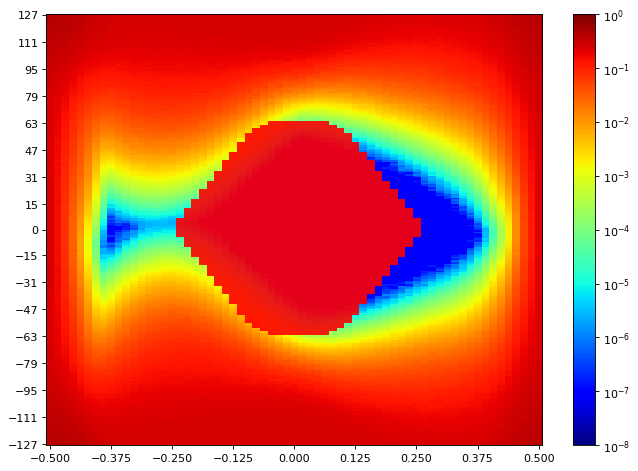

The table this chart was drawn from, first rows:
SW Version, 2020.2.2
Date and Time Started, 2022-Jun-08 20:05:31
Date and Time Ended, 2022-Jun-08 20:06:17
Scan Name, Scan 154
Link Settings, 
Reset RX After Applying Settings, false
Open Area, 2068
Horizontal Opening, 33
Horizontal Percentage, 50.77
Vertical Opening, 91
Vertical Percentage, 35.29
Dwell, BER
Dwell BER, 1e-5
Dwell Time, 0
Horizontal Increment, 1
Horizontal Range, -0.500 UI to 0.500 UI
Vertical Increment, 1
Vertical Range, 100%
Misc Info, ELF Version: 0x0009 SVN: 16356
Scan Start
2d statistical, -32, -31, -30, -29, -28, -27, -26, -25, -24, -23, -22, -21, -20, -19, -18, -17, -16, -15, -14, -13, -12, -11, -10
127, 0.4072, 0.4059, 0.3942, 0.3817, 0.3525, 0.324, 0.3003, 0.2835, 0.2675, 0.2527, 0.247, 0.2475, 0.245, 0.2478, 0.247, 0.2466, 0.2463, 0.2494, 0.2487, 0.2491, 0.2476, 0.2484, 0.2494
126, 0.4112, 0.4063, 0.3912, 0.3717, 0.3486, 0.3195, 0.2979, 0.2815, 0.2596, 0.2528, 0.2473, 0.2475, 0.246, 0.2467, 0.2451, 0.247, 0.2467, 0.2472, 0.2467, 0.2488, 0.2504, 0.2491, 0.2491
125, 0.4055, 0.3984, 0.392, 0.3693, 0.3492, 0.3165, 0.2953, 0.2802, 0.2634, 0.2538, 0.2481, 0.2427, 0.2447, 0.2469, 0.2466, 0.2447, 0.2463, 0.2462, 0.2464, 0.2479, 0.249, 0.2476, 0.2487
124, 0.4055, 0.3961, 0.385, 0.3647, 0.3405, 0.3115, 0.2928, 0.2736, 0.2616, 0.2496, 0.2464, 0.2457, 0.2451, 0.2457, 0.2447, 0.246, 0.2464, 0.2462, 0.2487, 0.246, 0.2464, 0.2491, 0.2484
123, 0.4012, 0.3923, 0.3864, 0.3638, 0.3352, 0.3105, 0.2922, 0.2705, 0.2583, 0.2478, 0.2459, 0.2441, 0.2459, 0.2437, 0.2418, 0.2454, 0.2462, 0.2448, 0.2457, 0.2459, 0.2464, 0.2472, 0.2493
122, 0.3988, 0.3897, 0.3835, 0.3596, 0.3325, 0.3105, 0.2862, 0.2714, 0.2578, 0.2467, 0.2412, 0.2427, 0.2434, 0.2424, 0.2435, 0.2429, 0.2431, 0.2448, 0.2451, 0.2424, 0.2453, 0.2462, 0.2482
121, 0.3905, 0.3916, 0.3814, 0.3587, 0.3338, 0.2994, 0.2842, 0.2707, 0.2517, 0.2441, 0.2421, 0.2422, 0.2431, 0.2418, 0.2412, 0.2428, 0.2441, 0.2431, 0.2445, 0.246, 0.2454, 0.2453, 0.2469
120, 0.3938, 0.3842, 0.3765, 0.3507, 0.3295, 0.3016, 0.2781, 0.2672, 0.2528, 0.2432, 0.2388, 0.2419, 0.2405, 0.2416, 0.2394, 0.2416, 0.2422, 0.2419, 0.2437, 0.2429, 0.2447, 0.2478, 0.2473
119, 0.389, 0.385, 0.3654, 0.3504, 0.3238, 0.2942, 0.2764, 0.2589, 0.2476, 0.2394, 0.2373, 0.2381, 0.2415, 0.2376, 0.2391, 0.2395, 0.2404, 0.2414, 0.2416, 0.2408, 0.2425, 0.2437, 0.2451
118, 0.3839, 0.3741, 0.3667, 0.3448, 0.3183, 0.2924, 0.2734, 0.2612, 0.2462, 0.2383, 0.2346, 0.2376, 0.2359, 0.2347, 0.2391, 0.2379, 0.2366, 0.2399, 0.2391, 0.2418, 0.2428, 0.2427, 0.2453
117, 0.3839, 0.3693, 0.3625, 0.3371, 0.3091, 0.2866, 0.2668, 0.2579, 0.2427, 0.2359, 0.2337, 0.2345, 0.2369, 0.2365, 0.2361, 0.2338, 0.2368, 0.2377, 0.239, 0.239, 0.2422, 0.2428, 0.2412
116, 0.3775, 0.3654, 0.3543, 0.3319, 0.311, 0.2884, 0.2639, 0.2544, 0.2391, 0.235, 0.2321, 0.233, 0.2338, 0.2326, 0.235, 0.2346, 0.2338, 0.2306, 0.2372, 0.2376, 0.2397, 0.2421, 0.2447
115, 0.3741, 0.3641, 0.3513, 0.3269, 0.3052, 0.2821, 0.2616, 0.2513, 0.2404, 0.2319, 0.2284, 0.2295, 0.2321, 0.2301, 0.2309, 0.2338, 0.2319, 0.2333, 0.2342, 0.2377, 0.2345, 0.2394, 0.2392
114, 0.3657, 0.3574, 0.343, 0.32, 0.3001, 0.2779, 0.2584, 0.2401, 0.2317, 0.2295, 0.2268, 0.2274, 0.229, 0.2246, 0.2278, 0.2299, 0.2297, 0.227, 0.2313, 0.2297, 0.2365, 0.2355, 0.2369
113, 0.3651, 0.3568, 0.3456, 0.321, 0.2966, 0.2753, 0.255, 0.2432, 0.2288, 0.2251, 0.2239, 0.2239, 0.2239, 0.2279, 0.2281, 0.2288, 0.2299, 0.2279, 0.227, 0.2288, 0.2322, 0.2365, 0.2339
112, 0.3609, 0.3448, 0.3309, 0.3124, 0.2884, 0.2661, 0.2505, 0.2377, 0.2227, 0.2214, 0.223, 0.2241, 0.2257, 0.2218, 0.2206, 0.2274, 0.2257, 0.2258, 0.2327, 0.2304, 0.2317, 0.2311, 0.2338
111, 0.3568, 0.3495, 0.3287, 0.307, 0.28, 0.2599, 0.2459, 0.2302, 0.2235, 0.2222, 0.2171, 0.2207, 0.2232, 0.2219, 0.222, 0.2206, 0.2249, 0.2259, 0.2247, 0.2239, 0.2295, 0.2293, 0.231
110, 0.3528, 0.3439, 0.329, 0.3089, 0.2815, 0.2487, 0.2451, 0.2258, 0.2182, 0.2149, 0.2124, 0.2153, 0.2193, 0.2179, 0.2161, 0.2157, 0.2209, 0.2231, 0.2203, 0.2253, 0.2269, 0.2258, 0.2291
109, 0.3468, 0.3368, 0.3207, 0.301, 0.2751, 0.2491, 0.2322, 0.2283, 0.2127, 0.2146, 0.2144, 0.2105, 0.2124, 0.2124, 0.2186, 0.2133, 0.2173, 0.2194, 0.218, 0.2212, 0.2241, 0.221, 0.2254
108, 0.3436, 0.3322, 0.3207, 0.2901, 0.2705, 0.2466, 0.2259, 0.2169, 0.2078, 0.2111, 0.2072, 0.2113, 0.2099, 0.2076, 0.2166, 0.2152, 0.216, 0.2148, 0.2151, 0.2207, 0.2156, 0.2181, 0.22
107, 0.3399, 0.3277, 0.3091, 0.2915, 0.2617, 0.2376, 0.2199, 0.2156, 0.2087, 0.2056, 0.2072, 0.2053, 0.2046, 0.2082, 0.2082, 0.2061, 0.2126, 0.2076, 0.2131, 0.2141, 0.2137, 0.2168, 0.2171
106, 0.3346, 0.3235, 0.305, 0.2762, 0.2535, 0.2297, 0.2132, 0.2075, 0.1983, 0.2025, 0.2026, 0.2022, 0.1992, 0.2076, 0.2087, 0.2011, 0.2073, 0.2064, 0.2086, 0.2096, 0.2122, 0.2097, 0.2126
105, 0.3309, 0.318, 0.2975, 0.2788, 0.2499, 0.2331, 0.2102, 0.1999, 0.1986, 0.1983, 0.1983, 0.1966, 0.2, 0.2012, 0.1994, 0.2032, 0.2049, 0.196, 0.2043, 0.2087, 0.2013, 0.2077, 0.2147
104, 0.3264, 0.3073, 0.2957, 0.2696, 0.2399, 0.2181, 0.2044, 0.1937, 0.1863, 0.1925, 0.193, 0.1931, 0.1967, 0.1987, 0.1945, 0.1988, 0.1938, 0.1976, 0.1977, 0.2009, 0.203, 0.2071, 0.2066
103, 0.3238, 0.299, 0.2868, 0.2626, 0.2326, 0.2118, 0.1951, 0.1889, 0.1804, 0.1888, 0.1881, 0.1864, 0.1934, 0.1877, 0.1915, 0.1955, 0.1936, 0.194, 0.1945, 0.195, 0.2019, 0.2025, 0.2
102, 0.3183, 0.2959, 0.2838, 0.2524, 0.2288, 0.2149, 0.1925, 0.1833, 0.1792, 0.1833, 0.1815, 0.1816, 0.1809, 0.1918, 0.1853, 0.1881, 0.1929, 0.1847, 0.1954, 0.1902, 0.1916, 0.1949, 0.1946
101, 0.3146, 0.2975, 0.2768, 0.2482, 0.2231, 0.2062, 0.1863, 0.1772, 0.1713, 0.1771, 0.1816, 0.1837, 0.1809, 0.1869, 0.189, 0.1836, 0.1878, 0.183, 0.1875, 0.1901, 0.1888, 0.194, 0.1895
100, 0.3115, 0.2905, 0.2722, 0.2418, 0.2148, 0.1935, 0.184, 0.1692, 0.1717, 0.1684, 0.1688, 0.1816, 0.178, 0.1812, 0.1774, 0.1774, 0.1829, 0.1833, 0.1812, 0.181, 0.1859, 0.1841, 0.1838
99, 0.3048, 0.2798, 0.2643, 0.2372, 0.2117, 0.1883, 0.1752, 0.1724, 0.1606, 0.1586, 0.1626, 0.173, 0.1744, 0.1738, 0.1757, 0.1766, 0.1782, 0.176, 0.176, 0.1796, 0.1765, 0.1816, 0.1744
98, 0.2947, 0.2817, 0.2614, 0.2274, 0.2087, 0.1835, 0.1658, 0.1552, 0.1579, 0.1568, 0.1609, 0.1705, 0.1695, 0.1646, 0.167, 0.1702, 0.1742, 0.169, 0.1741, 0.1729, 0.1741, 0.1796, 0.1679
97, 0.2964, 0.2805, 0.256, 0.2213, 0.1956, 0.1758, 0.1724, 0.1544, 0.1557, 0.1507, 0.1613, 0.1602, 0.166, 0.1636, 0.1675, 0.1694, 0.1719, 0.164, 0.1677, 0.1689, 0.1654, 0.1666, 0.1637
96, 0.294, 0.2684, 0.2541, 0.2158, 0.1877, 0.1765, 0.164, 0.1464, 0.144, 0.1538, 0.147, 0.1569, 0.1567, 0.1596, 0.1604, 0.1594, 0.1654, 0.1633, 0.1646, 0.1668, 0.1657, 0.1602, 0.1677
95, 0.2924, 0.2658, 0.2386, 0.211, 0.181, 0.1702, 0.1563, 0.1495, 0.1392, 0.1482, 0.1508, 0.1563, 0.1566, 0.1539, 0.1581, 0.1617, 0.1611, 0.1542, 0.1594, 0.1577, 0.1635, 0.1575, 0.1549
94, 0.2823, 0.2656, 0.238, 0.211, 0.1759, 0.1581, 0.1516, 0.1399, 0.1398, 0.1438, 0.1484, 0.1523, 0.1541, 0.1552, 0.1572, 0.1575, 0.1583, 0.1568, 0.1591, 0.1562, 0.1589, 0.1536, 0.1557
93, 0.285, 0.2617, 0.237, 0.2025, 0.1715, 0.15, 0.1486, 0.1347, 0.1291, 0.1318, 0.1363, 0.1489, 0.1482, 0.1512, 0.1491, 0.148, 0.1459, 0.1488, 0.1555, 0.147, 0.1502, 0.1475, 0.143
92, 0.2813, 0.2519, 0.2311, 0.2017, 0.1734, 0.1531, 0.1413, 0.1314, 0.1279, 0.1311, 0.1412, 0.1435, 0.1411, 0.1429, 0.1441, 0.1509, 0.1502, 0.1482, 0.1449, 0.148, 0.1482, 0.1443, 0.1433
91, 0.2769, 0.2539, 0.2257, 0.1956, 0.1604, 0.1474, 0.1323, 0.1295, 0.1207, 0.1225, 0.1277, 0.1344, 0.1396, 0.1424, 0.1468, 0.1434, 0.1391, 0.1376, 0.1397, 0.1386, 0.145, 0.1342, 0.1374
90, 0.2702, 0.2491, 0.2185, 0.1852, 0.158, 0.1377, 0.1249, 0.1202, 0.1238, 0.1169, 0.1258, 0.1315, 0.1288, 0.1358, 0.135, 0.1358, 0.1393, 0.1374, 0.1408, 0.1399, 0.1411, 0.131, 0.1269
89, 0.2655, 0.247, 0.2133, 0.1821, 0.1533, 0.1326, 0.1272, 0.1123, 0.1155, 0.12, 0.1239, 0.1306, 0.1257, 0.1314, 0.1387, 0.1325, 0.131, 0.1324, 0.1319, 0.1306, 0.128, 0.1339, 0.1287
88, 0.2661, 0.2416, 0.2087, 0.177, 0.146, 0.1303, 0.1149, 0.1096, 0.1071, 0.1148, 0.1157, 0.1265, 0.1261, 0.129, 0.1263, 0.131, 0.128, 0.1295, 0.1346, 0.1264, 0.1243, 0.1276, 0.1202
... 216 more rows
